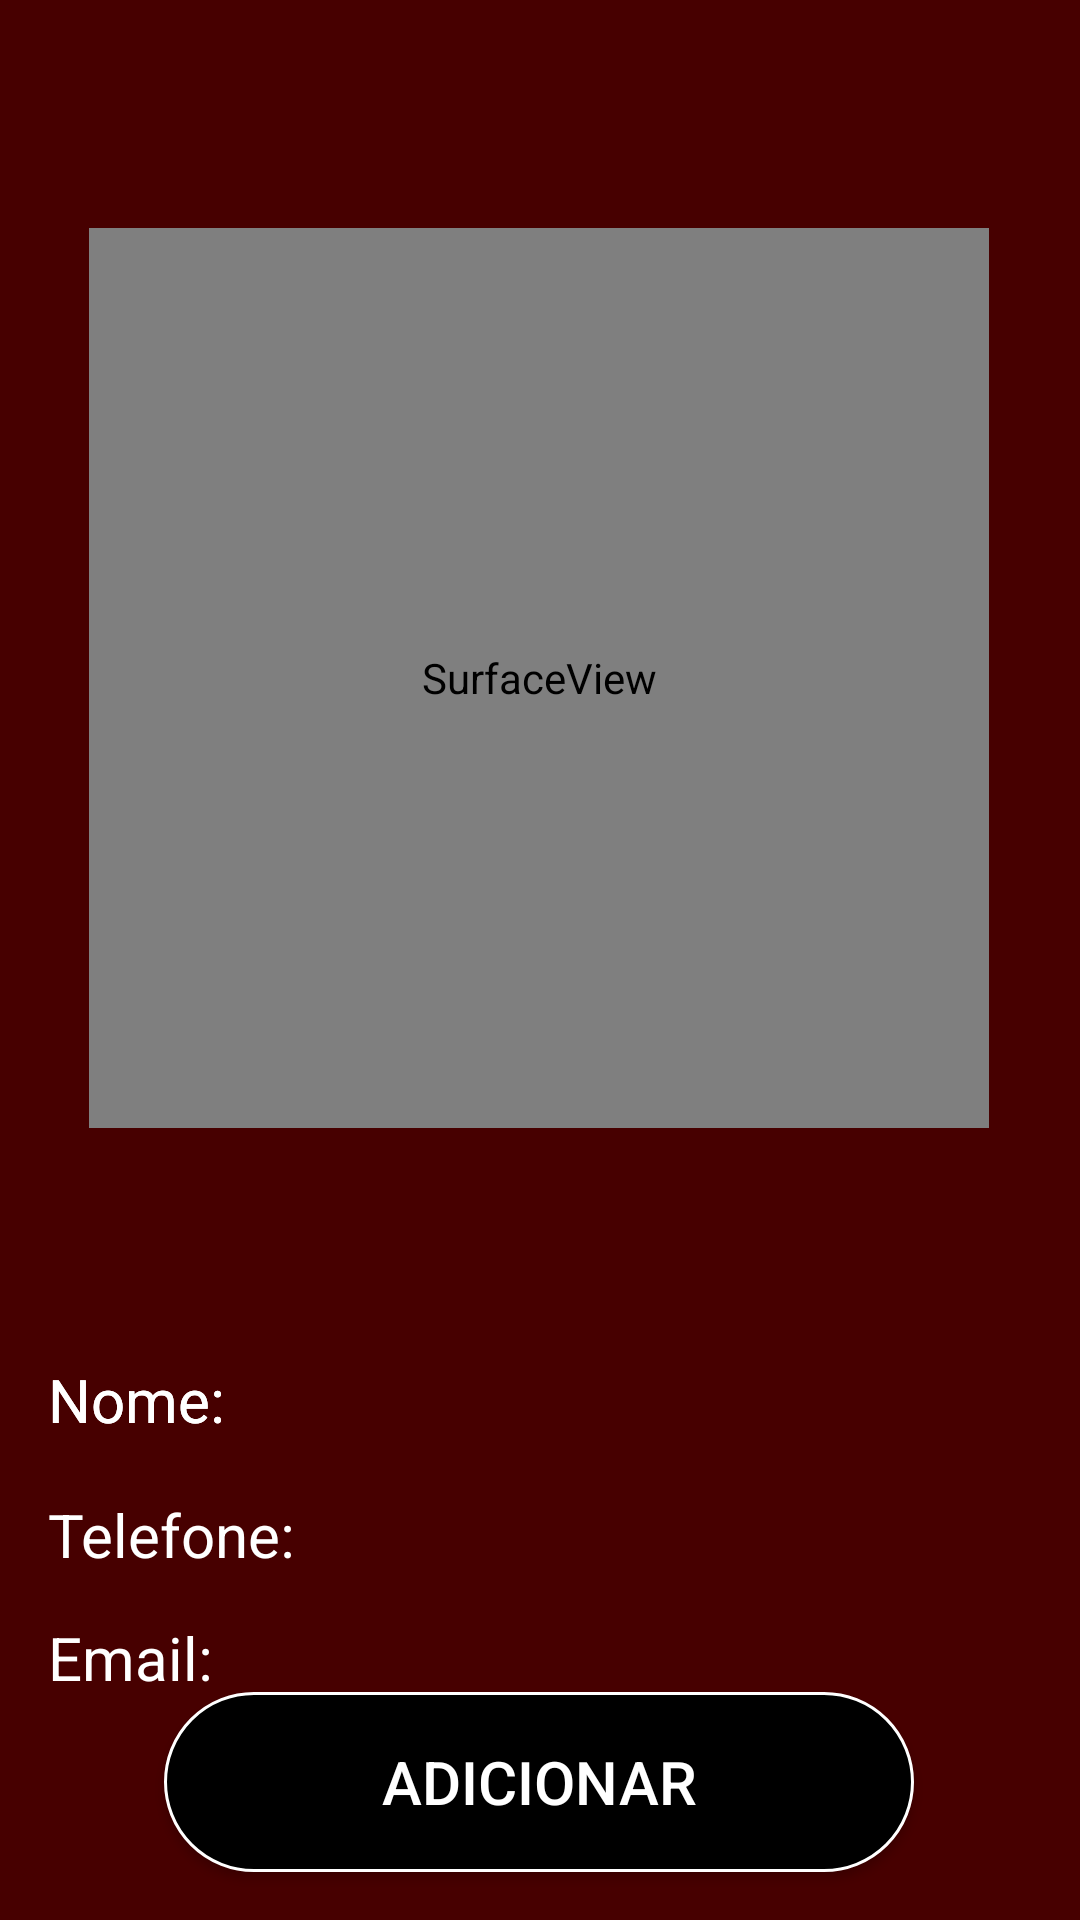

This screen was rendered from an Android layout file. Write that file and the resources it references.
<!-- AndroidManifest.xml: application theme Theme.QRBDCode -->
<!-- res/layout/activity_scan.xml -->
<?xml version="1.0" encoding="utf-8"?>
<androidx.constraintlayout.widget.ConstraintLayout xmlns:android="http://schemas.android.com/apk/res/android"
    xmlns:app="http://schemas.android.com/apk/res-auto"
    xmlns:tools="http://schemas.android.com/tools"
    android:layout_width="match_parent"
    android:layout_height="match_parent"
    android:background="@color/red"
    tools:context=".Scan">

    <ImageView
        android:id="@+id/imageView2"
        android:layout_width="76dp"
        android:layout_height="62dp"
        app:layout_constraintBottom_toBottomOf="parent"
        app:layout_constraintEnd_toEndOf="parent"
        app:layout_constraintHorizontal_bias="1.0"
        app:layout_constraintStart_toStartOf="parent"
        app:layout_constraintTop_toTopOf="parent"
        app:layout_constraintVertical_bias="0.005"
        app:srcCompat="@drawable/logo" />

    <SurfaceView
        android:id="@+id/camera"
        android:layout_width="300dp"
        android:layout_height="300dp"
        android:layout_marginTop="76dp"
        app:layout_constraintEnd_toEndOf="parent"
        app:layout_constraintHorizontal_bias="0.495"
        app:layout_constraintStart_toStartOf="parent"
        app:layout_constraintTop_toTopOf="parent" />

    <TextView
        android:id="@+id/text"
        android:layout_width="267dp"
        android:layout_height="33dp"
        android:layout_marginTop="16dp"
        android:gravity="center"
        android:visibility="invisible"
        android:textAlignment="center"
        android:textColor="@color/white"
        app:layout_constraintEnd_toEndOf="parent"
        app:layout_constraintHorizontal_bias="0.496"
        app:layout_constraintStart_toStartOf="parent"
        app:layout_constraintTop_toBottomOf="@+id/camera" />

    <TextView
        android:id="@+id/textView"
        android:layout_width="100dp"
        android:layout_height="33dp"
        android:layout_marginStart="16dp"
        android:layout_marginLeft="16dp"
        android:layout_marginTop="28dp"
        android:text="Nome: "
        android:textColor="@color/white"
        android:textSize="20dp"
        app:layout_constraintStart_toStartOf="parent"
        app:layout_constraintTop_toBottomOf="@+id/text" />

    <TextView
        android:id="@+id/textView3"
        android:layout_width="100dp"
        android:layout_height="33dp"
        android:layout_marginStart="16dp"
        android:layout_marginLeft="16dp"
        android:layout_marginTop="28dp"
        android:text="Nome: "
        android:textColor="@color/white"
        android:textSize="20dp"
        app:layout_constraintStart_toStartOf="parent"
        app:layout_constraintTop_toBottomOf="@+id/text" />

    <TextView
        android:id="@+id/textView2"
        android:layout_width="100dp"
        android:layout_height="33dp"
        android:layout_marginStart="16dp"
        android:layout_marginLeft="16dp"
        android:layout_marginTop="12dp"
        android:text="Telefone: "
        android:textColor="@color/white"
        android:textSize="20dp"
        app:layout_constraintStart_toStartOf="parent"
        app:layout_constraintTop_toBottomOf="@+id/textView" />

    <TextView
        android:id="@+id/textView6"
        android:layout_width="100dp"
        android:layout_height="33dp"
        android:layout_marginStart="16dp"
        android:layout_marginLeft="16dp"
        android:layout_marginTop="8dp"
        android:text="Email: "
        android:textColor="@color/white"
        android:textSize="20dp"
        app:layout_constraintStart_toStartOf="parent"
        app:layout_constraintTop_toBottomOf="@+id/textView2" />

    <TextView
        android:id="@+id/text_name"
        android:layout_width="200dp"
        android:layout_height="33dp"
        android:layout_marginTop="28dp"
        android:layout_marginEnd="56dp"
        android:layout_marginRight="56dp"

        android:textColor="@color/white"
        android:textSize="15dp"
        app:layout_constraintEnd_toEndOf="parent"
        app:layout_constraintStart_toEndOf="@+id/textView"
        app:layout_constraintTop_toBottomOf="@+id/text" />

    <TextView
        android:id="@+id/text_nr"
        android:layout_width="200dp"
        android:layout_height="33dp"
        android:layout_marginTop="12dp"
        android:layout_marginEnd="56dp"
        android:layout_marginRight="56dp"
        android:textColor="@color/white"
        android:textSize="15dp"
        app:layout_constraintEnd_toEndOf="parent"
        app:layout_constraintHorizontal_bias="0.487"
        app:layout_constraintStart_toEndOf="@+id/textView2"
        app:layout_constraintTop_toBottomOf="@+id/text_name" />

    <TextView
        android:id="@+id/text_email"
        android:layout_width="200dp"
        android:layout_height="33dp"
        android:layout_marginTop="8dp"
        android:layout_marginEnd="56dp"
        android:layout_marginRight="56dp"
        android:textColor="@color/white"
        android:textSize="15dp"
        app:layout_constraintEnd_toEndOf="parent"
        app:layout_constraintHorizontal_bias="0.487"
        app:layout_constraintStart_toEndOf="@+id/textView6"
        app:layout_constraintTop_toBottomOf="@+id/text_nr" />

    <Button
        android:id="@+id/adicionar"
        android:layout_width="250dp"
        android:layout_height="60dp"
        android:layout_marginBottom="16dp"
        app:layout_constraintBottom_toBottomOf="parent"
        app:layout_constraintEnd_toEndOf="parent"
        app:layout_constraintHorizontal_bias="0.496"
        app:layout_constraintStart_toStartOf="parent"
        android:text="Adicionar"
        android:textSize="20dp"
        android:textColor="@color/white"
        android:background="@drawable/btn"/>
</androidx.constraintlayout.widget.ConstraintLayout>
<!-- resources referenced by this layout -->
<resources>
  <color name="red">#470000</color>
  <color name="white">#FFFFFF</color>
  <!-- drawable btn (drawable-v24) -->
  <?xml version="1.0" encoding="utf-8"?>
  <selector xmlns:android="http://schemas.android.com/apk/res/android">
      <item android:state_enabled="true" >
          <shape android:shape="rectangle">
              <solid android:color="@color/black"/>
              <corners android:radius="999dp"></corners>
              <stroke android:color="@color/white" android:width="1dp"/>
          </shape>
      </item>
  </selector>
  <style name="Theme.QRBDCode" parent="Theme.AppCompat.Light.NoActionBar">
  
  
      </style>
  <color name="black">#000000</color>
</resources>
